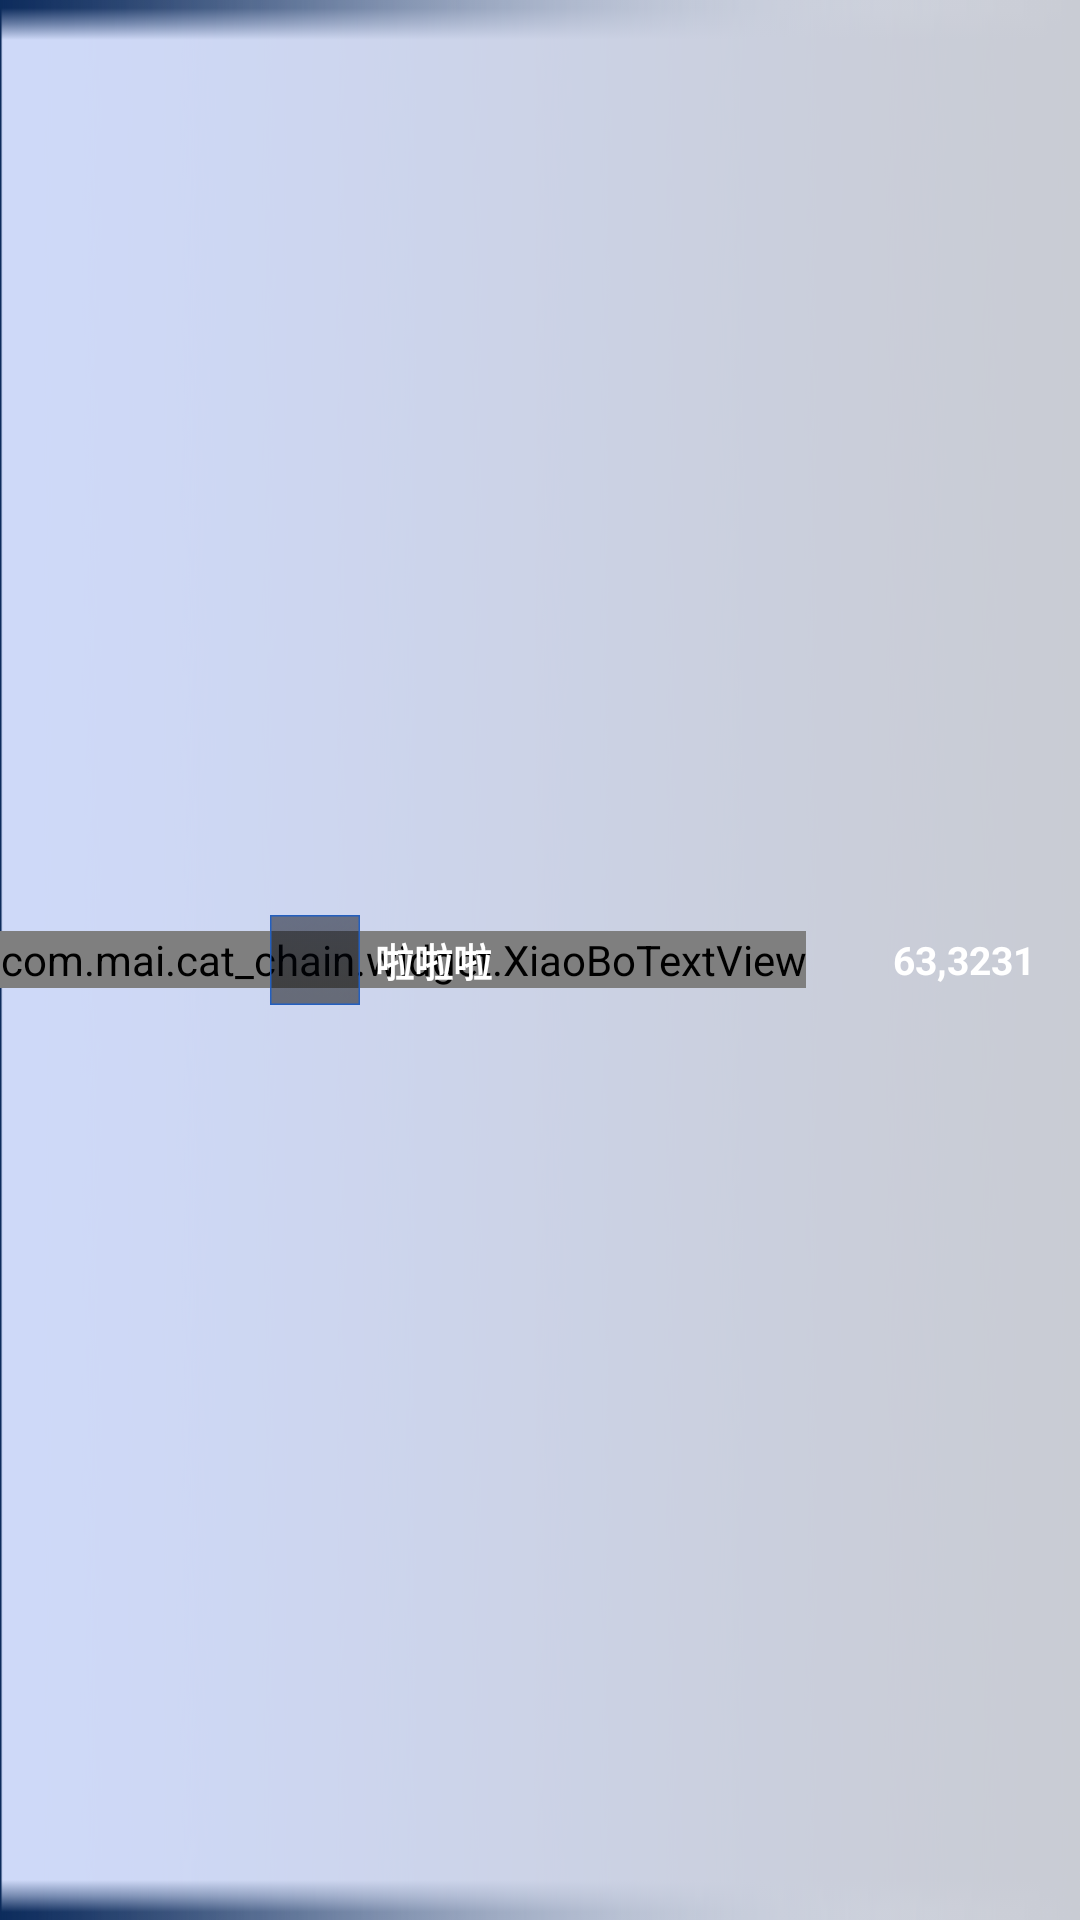

Reconstruct the res/layout file that produces this screen, plus the resources it refers to.
<!-- AndroidManifest.xml: application theme AppTheme -->
<!-- res/layout/lv_item_rank_rank_me.xml -->
<?xml version="1.0" encoding="utf-8"?>
<RelativeLayout xmlns:android="http://schemas.android.com/apk/res/android"
    android:layout_width="match_parent"
    android:layout_height="wrap_content"
    android:background="@mipmap/rank_item_user_bg"
    android:orientation="horizontal">

    <com.mai.cat_chain.widget.XiaoBoTextView
        android:id="@+id/tv_index"
        style="@style/text_white"
        android:layout_centerVertical="true"
        android:background="@mipmap/rank_mingci_bg"
        android:gravity="center"
        android:text="04" />

    <ImageView
        android:id="@+id/iv_head_icon"
        android:layout_width="30dp"
        android:layout_height="30dp"
        android:layout_centerVertical="true"
        android:layout_marginLeft="90dp"
        android:background="@mipmap/rank_user_head_bg" />

    <TextView
        android:id="@+id/tv_value"
        style="@style/text_white"
        android:layout_width="90dp"
        android:layout_alignParentRight="true"
        android:layout_centerVertical="true"
        android:layout_marginRight="15dp"
        android:gravity="right"
        android:text="63,3231"
        android:textSize="13sp"
        android:textStyle="bold" />

    <TextView
        android:id="@+id/tv_name"
        style="@style/text_white"
        android:layout_width="match_parent"
        android:layout_centerVertical="true"
        android:layout_marginLeft="5dp"
        android:layout_toLeftOf="@id/tv_value"
        android:layout_toRightOf="@id/iv_head_icon"
        android:maxLines="1"
        android:ellipsize="end"
        android:text="啦啦啦"
        android:textSize="13sp"
        android:textStyle="bold" />


</RelativeLayout>
<!-- resources referenced by this layout -->
<resources>
  <!-- mipmap rank_item_user_bg: png bitmap (mipmap-xhdpi, 84993 bytes) -->
  <!-- mipmap rank_mingci_bg: png bitmap (mipmap-xhdpi, 2463 bytes) -->
  <!-- mipmap rank_user_head_bg: png bitmap (mipmap-xhdpi, 3350 bytes) -->
  <style name="text_white">
          <item name="android:layout_width">wrap_content</item>
          <item name="android:layout_height">wrap_content</item>
          <item name="android:textColor">@android:color/white</item>
      </style>
  <style name="AppTheme" parent="Theme.AppCompat.Light.NoActionBar">
          
      </style>
</resources>
